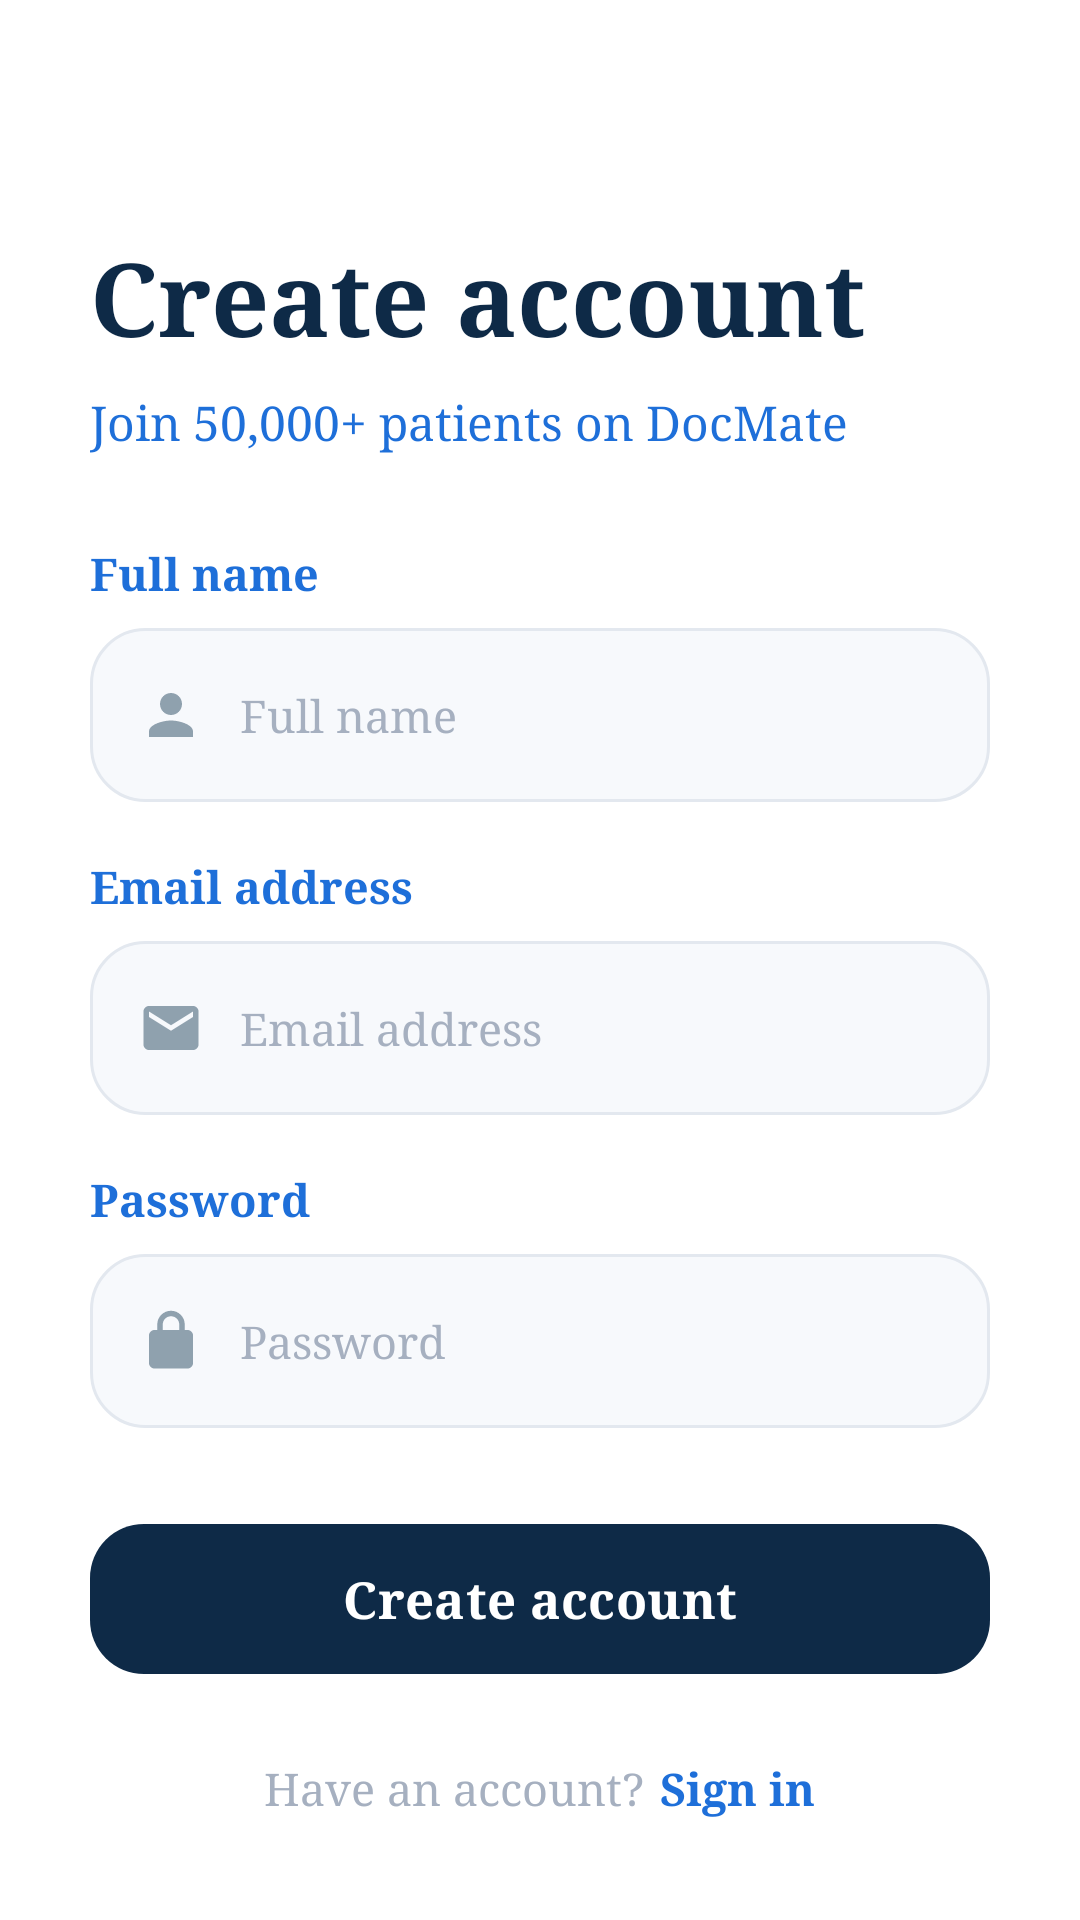

Android layout source for this screen:
<!-- AndroidManifest.xml: application theme Theme.DocMate -->
<!-- res/layout/fragment_register.xml -->
<?xml version="1.0" encoding="utf-8"?>
<ScrollView xmlns:android="http://schemas.android.com/apk/res/android"
    xmlns:app="http://schemas.android.com/apk/res-auto"
    android:layout_width="match_parent"
    android:layout_height="match_parent"
    android:layoutDirection="ltr"
    android:textDirection="ltr"
    android:background="@drawable/bg_auth_screen"
    android:fillViewport="true">

    <LinearLayout
        android:layout_width="match_parent"
        android:layout_height="wrap_content"
        android:orientation="vertical"
        android:paddingStart="30dp"
        android:paddingTop="76dp"
        android:paddingEnd="30dp"
        android:paddingBottom="32dp">

        <TextView android:layout_width="wrap_content" android:layout_height="wrap_content" android:fontFamily="serif" android:text="@string/create_account" android:textColor="@color/docmate_primary" android:textSize="34sp" android:textStyle="bold" />
        <TextView android:layout_width="wrap_content" android:layout_height="wrap_content" android:layout_marginTop="8dp" android:fontFamily="serif" android:text="@string/register_subtitle" android:textColor="@color/docmate_accent" android:textSize="16sp" />

        <TextView android:layout_width="wrap_content" android:layout_height="wrap_content" android:layout_marginTop="30dp" android:fontFamily="serif" android:text="@string/full_name" android:textColor="@color/docmate_accent" android:textSize="15sp" android:textStyle="bold" />
        <LinearLayout android:layout_width="match_parent" android:layout_height="58dp" android:layout_marginTop="8dp" android:background="@drawable/bg_auth_input" android:addStatesFromChildren="true" android:gravity="center_vertical" android:orientation="horizontal" android:paddingStart="16dp" android:paddingEnd="16dp">
            <ImageView android:layout_width="22dp" android:layout_height="22dp" android:src="@drawable/ic_person_24" />
            <com.google.android.material.textfield.TextInputEditText android:id="@+id/fullNameInput" android:layout_width="0dp" android:layout_height="match_parent" android:layout_marginStart="12dp" android:layout_weight="1" android:background="@android:color/transparent" android:fontFamily="serif" android:hint="@string/full_name" android:inputType="textPersonName" android:padding="0dp" android:textColor="@color/text_primary" android:textColorHint="@color/docmate_placeholder" android:textSize="15sp" />
        </LinearLayout>

        <TextView android:layout_width="wrap_content" android:layout_height="wrap_content" android:layout_marginTop="18dp" android:fontFamily="serif" android:text="@string/email_address" android:textColor="@color/docmate_accent" android:textSize="15sp" android:textStyle="bold" />
        <LinearLayout android:layout_width="match_parent" android:layout_height="58dp" android:layout_marginTop="8dp" android:background="@drawable/bg_auth_input" android:addStatesFromChildren="true" android:gravity="center_vertical" android:orientation="horizontal" android:paddingStart="16dp" android:paddingEnd="16dp">
            <ImageView android:layout_width="22dp" android:layout_height="22dp" android:src="@drawable/ic_email_24" />
            <com.google.android.material.textfield.TextInputEditText android:id="@+id/emailInput" android:layout_width="0dp" android:layout_height="match_parent" android:layout_marginStart="12dp" android:layout_weight="1" android:background="@android:color/transparent" android:fontFamily="serif" android:hint="@string/email_address" android:inputType="textEmailAddress" android:padding="0dp" android:textColor="@color/text_primary" android:textColorHint="@color/docmate_placeholder" android:textSize="15sp" />
        </LinearLayout>

        <TextView android:layout_width="wrap_content" android:layout_height="wrap_content" android:layout_marginTop="18dp" android:fontFamily="serif" android:text="@string/password" android:textColor="@color/docmate_accent" android:textSize="15sp" android:textStyle="bold" />
        <LinearLayout android:layout_width="match_parent" android:layout_height="58dp" android:layout_marginTop="8dp" android:background="@drawable/bg_auth_input" android:addStatesFromChildren="true" android:gravity="center_vertical" android:orientation="horizontal" android:paddingStart="16dp" android:paddingEnd="16dp">
            <ImageView android:layout_width="22dp" android:layout_height="22dp" android:src="@drawable/ic_lock_24" />
            <com.google.android.material.textfield.TextInputEditText android:id="@+id/passwordInput" android:layout_width="0dp" android:layout_height="match_parent" android:layout_marginStart="12dp" android:layout_weight="1" android:background="@android:color/transparent" android:fontFamily="serif" android:hint="@string/password" android:inputType="textPassword" android:padding="0dp" android:textColor="@color/text_primary" android:textColorHint="@color/docmate_placeholder" android:textSize="15sp" />
        </LinearLayout>

        <com.google.android.material.button.MaterialButton android:id="@+id/createAccountButton" android:layout_width="match_parent" android:layout_height="58dp" android:layout_marginTop="28dp" android:fontFamily="serif" android:text="@string/create_account" android:textAllCaps="false" android:textColor="@color/white" android:textSize="17sp" android:textStyle="bold" app:backgroundTint="@color/docmate_primary" app:cornerRadius="18dp" />

        <ProgressBar android:id="@+id/registerProgressBar" android:layout_width="wrap_content" android:layout_height="wrap_content" android:layout_gravity="center_horizontal" android:layout_marginTop="18dp" android:visibility="gone" />
        <LinearLayout android:layout_width="wrap_content" android:layout_height="wrap_content" android:layout_gravity="center_horizontal" android:layout_marginTop="24dp" android:gravity="center" android:layoutDirection="ltr" android:orientation="horizontal">
            <TextView android:layout_width="wrap_content" android:layout_height="wrap_content" android:fontFamily="serif" android:text="@string/have_account" android:textColor="@color/docmate_placeholder" android:textSize="15sp" />
            <TextView android:id="@+id/signInLink" android:layout_width="wrap_content" android:layout_height="wrap_content" android:fontFamily="serif" android:paddingStart="5dp" android:text="@string/sign_in" android:textColor="@color/docmate_accent" android:textSize="15sp" android:textStyle="bold" />
        </LinearLayout>
    </LinearLayout>
</ScrollView>
<!-- resources referenced by this layout -->
<resources>
  <color name="docmate_accent">#1E6FD9</color>
  <color name="docmate_placeholder">#A6B0C0</color>
  <color name="docmate_primary">#0E2A47</color>
  <color name="text_primary">#0E2A47</color>
  <color name="white">#FFFFFFFF</color>
  <!-- drawable bg_auth_input (drawable) -->
  <?xml version="1.0" encoding="utf-8"?>
  <selector xmlns:android="http://schemas.android.com/apk/res/android">
      
      <item android:state_focused="true">
          <shape android:shape="rectangle">
              <solid android:color="@color/docmate_input_background" />
              <corners android:radius="18dp" />
              <stroke android:width="1.5dp" android:color="@color/input_border_focused" />
          </shape>
      </item>
      
      <item>
          <shape android:shape="rectangle">
              <solid android:color="@color/docmate_input_background" />
              <corners android:radius="18dp" />
              <stroke android:width="1dp" android:color="@color/docmate_input_border" />
          </shape>
      </item>
  </selector>
  <!-- drawable bg_auth_screen (drawable) -->
  <?xml version="1.0" encoding="utf-8"?>
  <shape xmlns:android="http://schemas.android.com/apk/res/android" android:shape="rectangle">
      <solid android:color="@color/docmate_background" />
  </shape>
  <!-- drawable ic_email_24 (drawable) -->
  <vector xmlns:android="http://schemas.android.com/apk/res/android"
      android:width="24dp"
      android:height="24dp"
      android:viewportWidth="24"
      android:viewportHeight="24">
      <path android:fillColor="#8FA1AE" android:pathData="M20,4H4c-1.1,0 -2,0.9 -2,2v12c0,1.1 0.9,2 2,2h16c1.1,0 2,-0.9 2,-2V6c0,-1.1 -0.9,-2 -2,-2zM20,8l-8,5 -8,-5V6l8,5 8,-5v2z" />
  </vector>
  <!-- drawable ic_lock_24 (drawable) -->
  <vector xmlns:android="http://schemas.android.com/apk/res/android"
      android:width="24dp"
      android:height="24dp"
      android:viewportWidth="24"
      android:viewportHeight="24">
      <path android:fillColor="#8FA1AE" android:pathData="M18,8h-1V6c0,-2.76 -2.24,-5 -5,-5S7,3.24 7,6v2H6c-1.1,0 -2,0.9 -2,2v10c0,1.1 0.9,2 2,2h12c1.1,0 2,-0.9 2,-2V10c0,-1.1 -0.9,-2 -2,-2zM9,6c0,-1.66 1.34,-3 3,-3s3,1.34 3,3v2H9V6z" />
  </vector>
  <!-- drawable ic_person_24 (drawable) -->
  <vector xmlns:android="http://schemas.android.com/apk/res/android"
      android:width="24dp"
      android:height="24dp"
      android:viewportWidth="24"
      android:viewportHeight="24">
      <path android:fillColor="#8FA1AE" android:pathData="M12,12c2.21,0 4,-1.79 4,-4s-1.79,-4 -4,-4 -4,1.79 -4,4 1.79,4 4,4zM12,14c-2.67,0 -8,1.34 -8,4v2h16v-2c0,-2.66 -5.33,-4 -8,-4z" />
  </vector>
  <string name="create_account">Create account</string>
  <string name="email_address">Email address</string>
  <string name="full_name">Full name</string>
  <string name="have_account">Have an account?</string>
  <string name="password">Password</string>
  <string name="register_subtitle">Join 50,000+ patients on DocMate</string>
  <string name="sign_in">Sign in</string>
  <style name="Theme.DocMate" parent="Base.Theme.DocMate" />
  <color name="docmate_input_background">#F7F9FC</color>
  <color name="input_border_focused">#0E2A47</color>
  <color name="docmate_input_border">#E3E8EF</color>
  <color name="docmate_background">#FFFFFF</color>
  <style name="Base.Theme.DocMate" parent="Theme.Material3.DayNight.NoActionBar">
          
          <item name="colorPrimary">@color/colorPrimary</item>
          <item name="colorPrimaryDark">@color/colorPrimaryDark</item>
          <item name="colorSecondary">@color/colorSecondary</item>
          <item name="android:windowBackground">@color/colorBackground</item>
      </style>
  <color name="colorPrimary">#0E2A47</color>
  <color name="colorPrimaryDark">#0A1F35</color>
  <color name="colorSecondary">#1E6FD9</color>
  <color name="colorBackground">#FFFFFF</color>
</resources>
